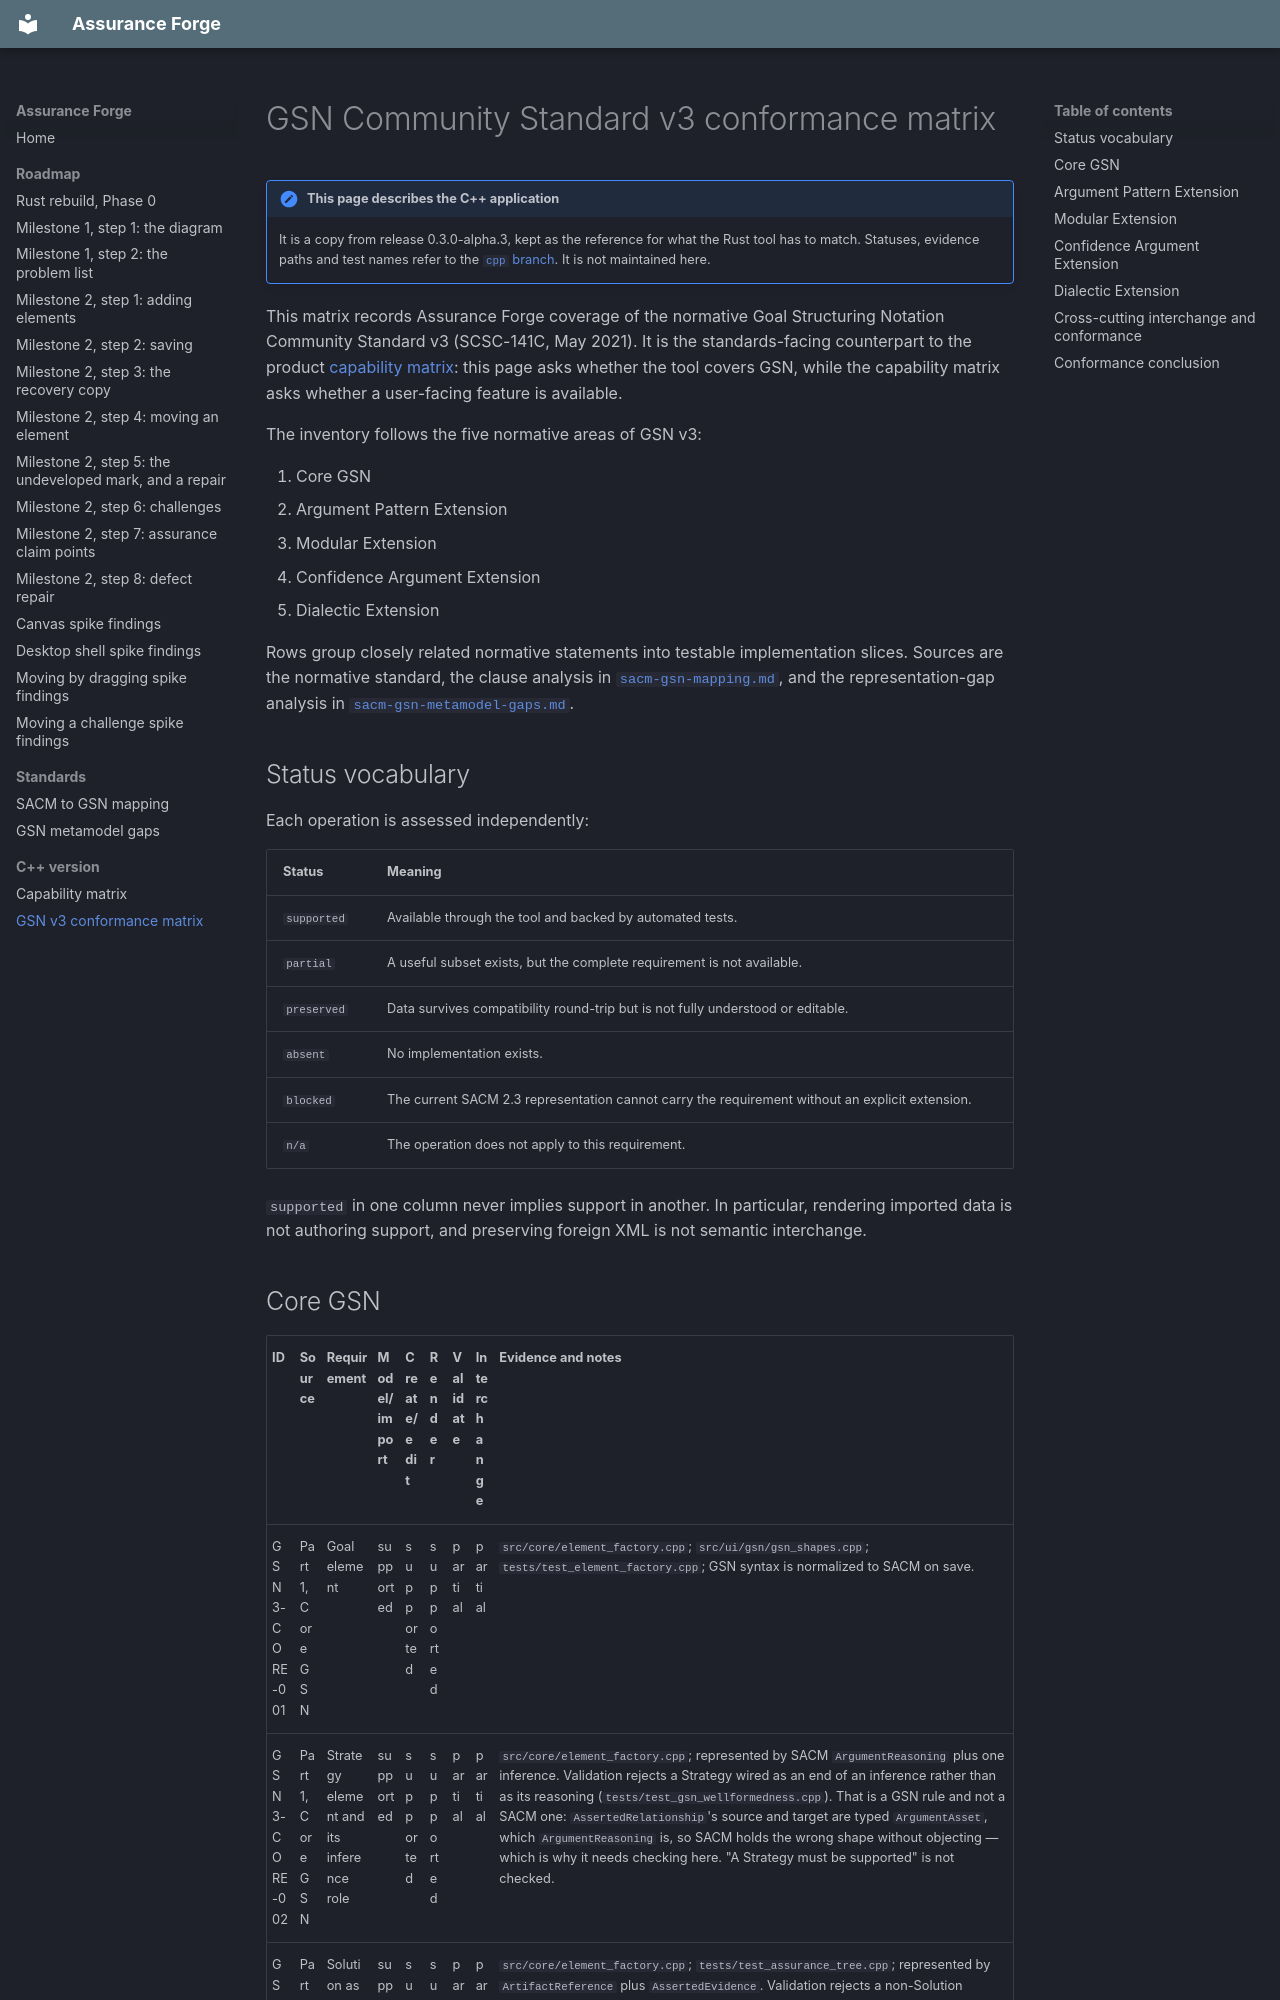

repository: lasrod/assurance-forge · page: reference/cpp-gsn-v3-conformance-matrix/index.html · generator: mkdocs

# GSN Community Standard v3 conformance matrix

!!! note "This page describes the C++ application"
    It is a copy from release 0.3.0-alpha.3, kept as the reference for what the
    Rust tool has to match. Statuses, evidence paths and test names refer to the
    [`cpp` branch](https://github.com/lasrod/assurance-forge/tree/cpp). It is not
    maintained here.

This matrix records Assurance Forge coverage of the normative Goal Structuring
Notation Community Standard v3 (SCSC-141C, May 2021). It is the standards-facing
counterpart to the product [capability matrix](cpp-capability-matrix.md):
this page asks whether the tool covers GSN, while the capability matrix asks
whether a user-facing feature is available.

The inventory follows the five normative areas of GSN v3:

1. Core GSN
2. Argument Pattern Extension
3. Modular Extension
4. Confidence Argument Extension
5. Dialectic Extension

Rows group closely related normative statements into testable implementation
slices. Sources are the normative standard, the clause analysis in
[`sacm-gsn-mapping.md`](../standards/sacm-gsn-mapping.md), and the representation-gap
analysis in
[`sacm-gsn-metamodel-gaps.md`](../standards/sacm-gsn-metamodel-gaps.md).

## Status vocabulary

Each operation is assessed independently:

| Status | Meaning |
|---|---|
| `supported` | Available through the tool and backed by automated tests. |
| `partial` | A useful subset exists, but the complete requirement is not available. |
| `preserved` | Data survives compatibility round-trip but is not fully understood or editable. |
| `absent` | No implementation exists. |
| `blocked` | The current SACM 2.3 representation cannot carry the requirement without an explicit extension. |
| `n/a` | The operation does not apply to this requirement. |

`supported` in one column never implies support in another. In particular,
rendering imported data is not authoring support, and preserving foreign XML is
not semantic interchange.
